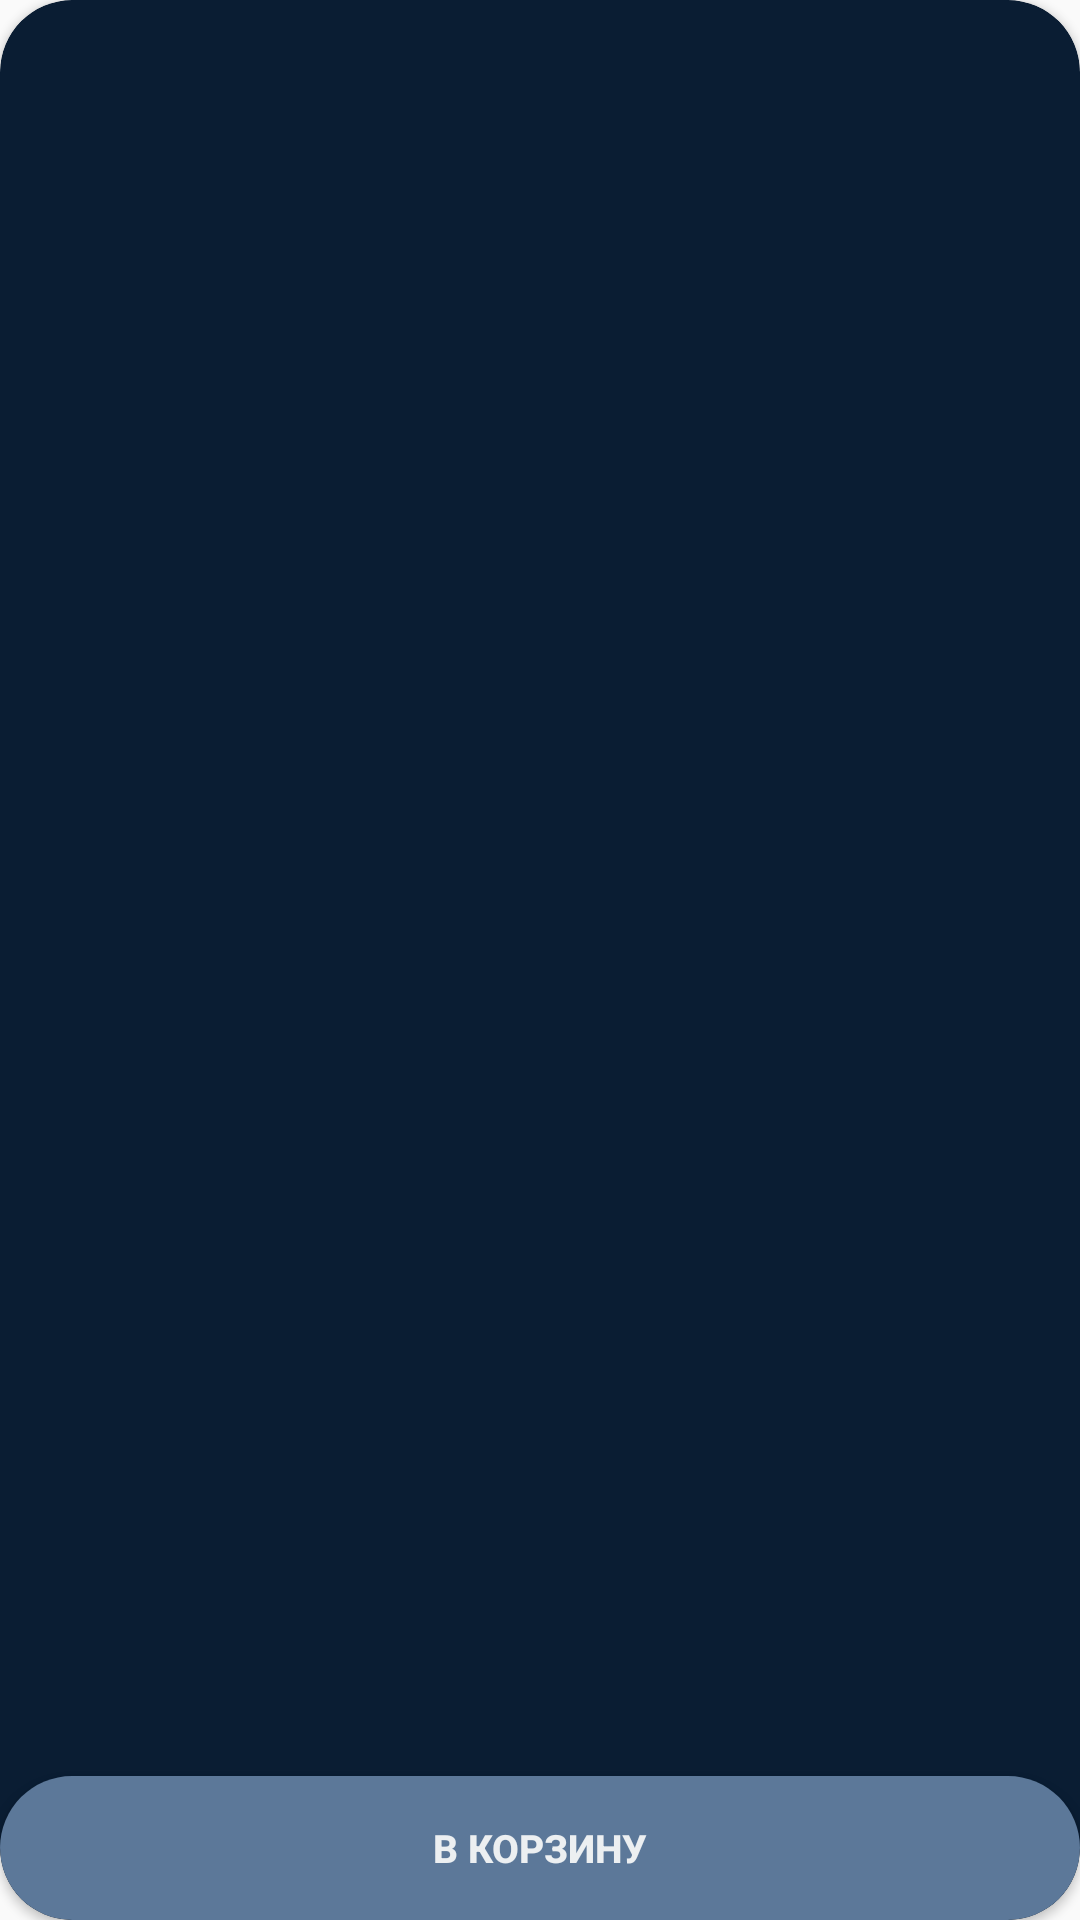

Here is an Android app screen rendered from its layout file. Give the layout XML and the strings, colors and styles it references.
<!-- AndroidManifest.xml: application theme AppTheme -->
<!-- res/layout/rv_item_subcategory.xml -->
<?xml version="1.0" encoding="utf-8"?>
<androidx.cardview.widget.CardView xmlns:android="http://schemas.android.com/apk/res/android"
    xmlns:app="http://schemas.android.com/apk/res-auto"
    android:layout_width="match_parent"
    android:layout_height="wrap_content"
    xmlns:tools="http://schemas.android.com/tools"
    android:layout_margin="8dp"
    android:backgroundTint="@color/colorSecondary"
    app:cardCornerRadius="24dp">

    <androidx.constraintlayout.widget.ConstraintLayout
        android:layout_width="match_parent"
        android:layout_height="match_parent"
        android:orientation="vertical">

        <TextView
            android:id="@+id/name"
            android:layout_width="match_parent"
            android:layout_height="wrap_content"
            android:layout_marginStart="16dp"
            android:layout_marginTop="16dp"
            android:layout_marginEnd="16dp"
            android:layout_marginBottom="8dp"
            android:gravity="center_horizontal"
            tools:text="Пицца"
            android:textColor="@color/secondaryTextColor"
            android:textSize="13sp"
            app:layout_constraintTop_toTopOf="parent"
            app:layout_constraintBottom_toTopOf="@id/image_field"
            app:layout_constraintStart_toStartOf="parent"
            app:layout_constraintEnd_toEndOf="parent"
            />


        <FrameLayout
            android:id="@+id/image_field"
            android:layout_width="match_parent"
            android:layout_height="125dp"
            android:layout_marginStart="16dp"
            android:layout_marginEnd="16dp"
            android:layout_marginTop="8dp"
            app:layout_constraintBottom_toTopOf="@+id/price"
            app:layout_constraintStart_toStartOf="parent"
            app:layout_constraintEnd_toEndOf="parent"
            >

            <ImageView
                android:id="@+id/image"
                android:layout_width="match_parent"
                android:layout_height="match_parent"
                android:contentDescription="TODO" />

            <Button
                android:id="@+id/freeSideDishButton"
                android:layout_width="match_parent"
                android:layout_height="20dp"
                android:visibility="gone"
                android:layout_gravity="bottom"
                android:background="@drawable/button_background_rounded"
                android:backgroundTint="#219927"
                android:text="+ бесплатный гарнир"
                android:textColor="@color/primaryTextColor"
                android:textSize="12sp" />
        </FrameLayout>


        <TextView
            android:id="@+id/price"
            android:layout_width="match_parent"
            android:layout_height="wrap_content"
            android:layout_marginStart="16dp"
            android:layout_marginTop="8dp"
            android:layout_marginEnd="16dp"
            android:layout_marginBottom="16dp"
            android:gravity="center_horizontal"
            tools:text="195 som"
            android:textColor="@color/colorPrimaryDark"
            android:textSize="13sp"

            app:layout_constraintBottom_toTopOf="@id/addToCartButton"
            app:layout_constraintStart_toStartOf="parent"
            app:layout_constraintEnd_toEndOf="parent"
            />


        <Button
            android:id="@+id/addToCartButton"
            android:layout_width="match_parent"
            android:layout_height="wrap_content"
            android:background="@drawable/button_background_rounded"
            android:text="@string/add_to_basket"
            android:textColor="@color/primaryTextColor"
            android:layout_gravity="bottom"
            android:textSize="13sp"
            android:textStyle="bold"
            app:layout_constraintBottom_toBottomOf="parent"
            app:layout_constraintStart_toStartOf="parent"
            app:layout_constraintEnd_toEndOf="parent"
            />

    </androidx.constraintlayout.widget.ConstraintLayout>
</androidx.cardview.widget.CardView>
<!-- resources referenced by this layout -->
<resources>
  <color name="colorPrimaryDark">#CC8F14</color>
  <color name="colorSecondary">#0A1D33</color>
  <color name="primaryTextColor">#eceff1</color>
  <color name="secondaryTextColor">#5C7899</color>
  <!-- drawable button_background_rounded (drawable) -->
  <?xml version="1.0" encoding="utf-8"?>
  <shape xmlns:android="http://schemas.android.com/apk/res/android"
      android:shape="rectangle"
      >
  
      <solid android:color="@color/colorAccent" />
      <corners android:radius="24dp" />
  
  </shape>
  <string name="add_to_basket">В корзину</string>
  <style name="AppTheme" parent="Theme.AppCompat.Light.DarkActionBar">
          
          <item name="colorPrimary">@color/colorPrimary</item>
          <item name="colorPrimaryDark">@color/colorPrimaryDark</item>
          <item name="colorAccent">@color/colorAccent</item>
      </style>
  <color name="colorAccent">#5C7899</color>
  <color name="colorPrimary">#050E19</color>
</resources>
